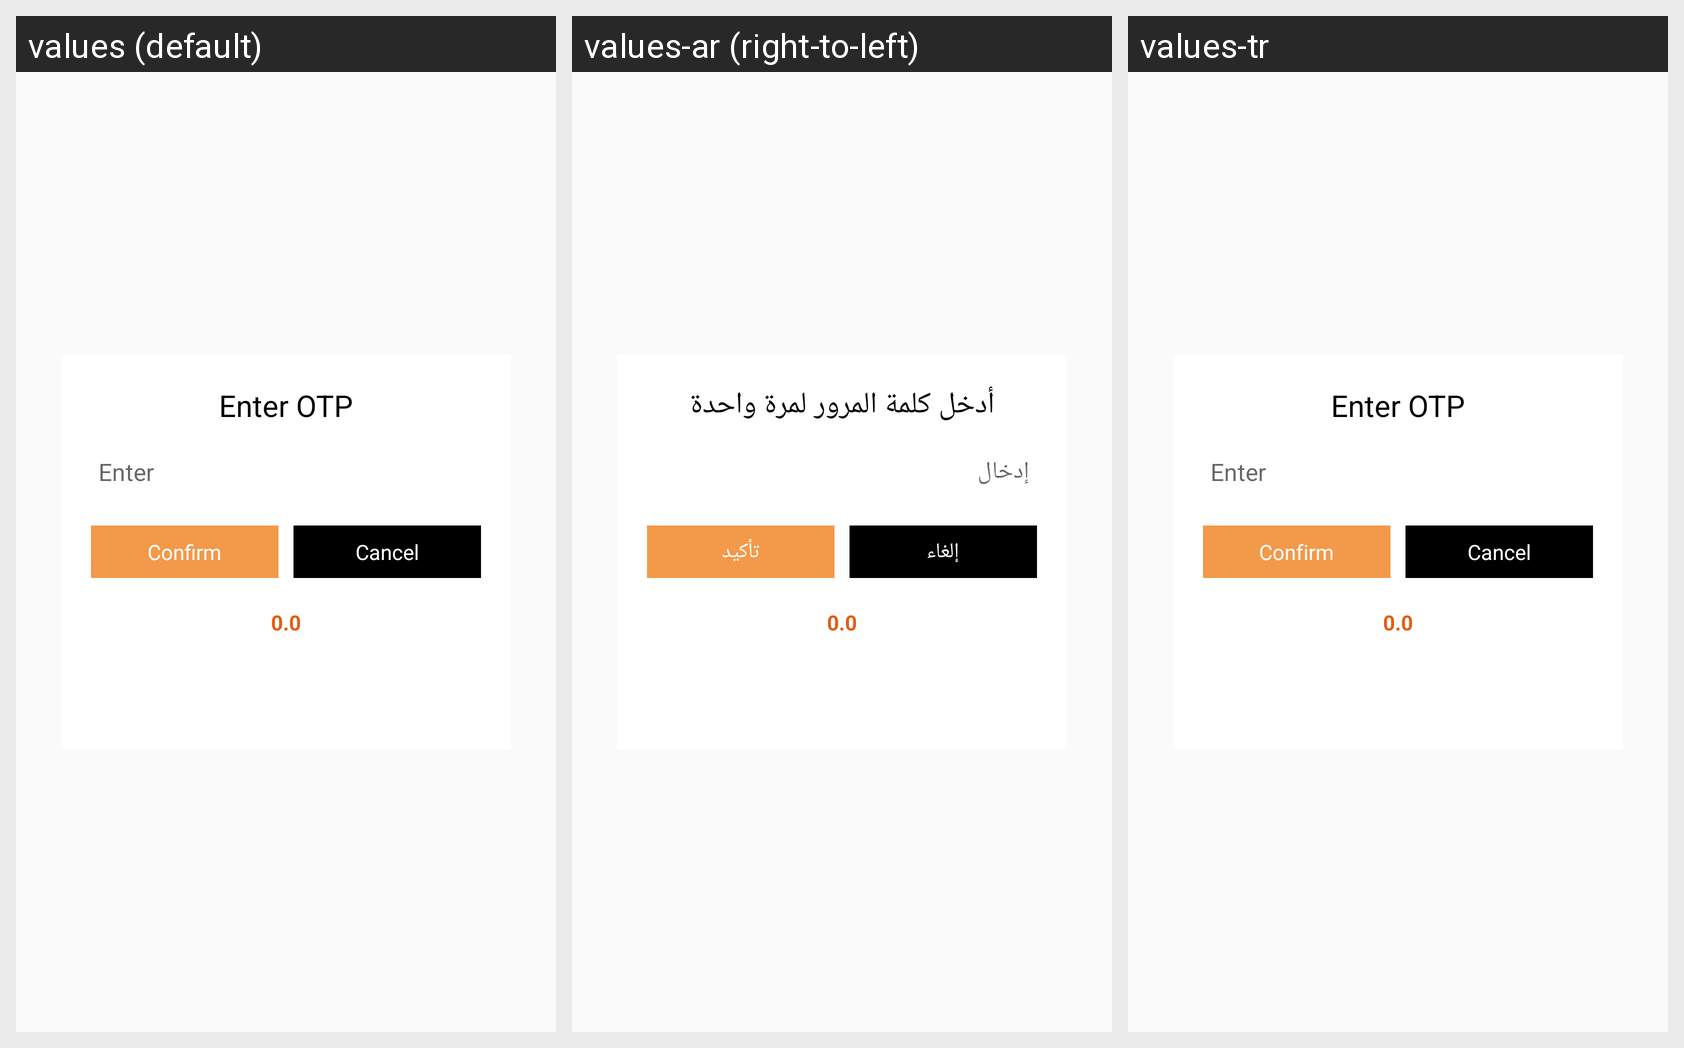

The Android screen above is rendered under several locales of the same app. Produce the string resources it draws, with the default and per-locale values.
Android screen res/layout/custom_confirmotplay.xml rendered under 3 locales, left to right: values (default), values-ar (right-to-left), values-tr. Device: Nexus 5 (rendered at 1080×1920; each locale shown at half size, 540×960, under a caption strip naming it); theme Theme.FindMyBuddy.
Strings drawn on this screen, with the default value and each locale's value (text and hints the layout hard-codes, and strings that could not be matched under every locale, appear in the picture but are not listed):

enterotp
  values: Enter OTP
  values-ar: أدخل كلمة المرور لمرة واحدة
  values-tr: Enter OTP  [not translated; the default value is used]

enter
  values: Enter
  values-ar: إدخال
  values-tr: Enter  [not translated; the default value is used]

confirm
  values: Confirm
  values-ar: تأكيد
  values-tr: Confirm  [not translated; the default value is used]

cancell
  values: Cancel
  values-ar: إلغاء
  values-tr: Cancel  [not translated; the default value is used]
